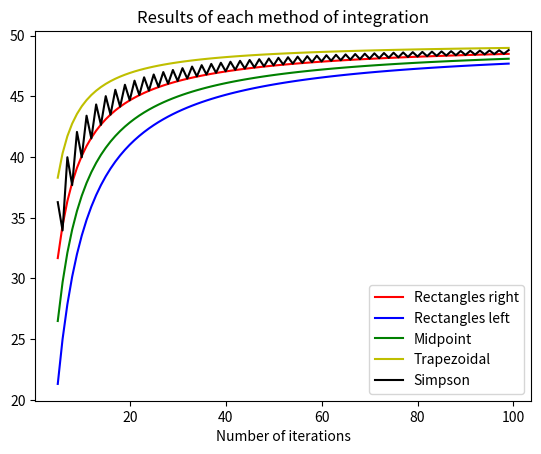

Python code for this plot:
import matplotlib.pyplot as plt
from math import *


def rect_r(xi, yi):
    S = 0
    n = len(xi)
    for i in range(1, n):
        S += yi[i]
    h = (xi[n - 1] - xi[0])/float(n)
    return h*S


def rect_l(xi, yi):
    S = 0
    n = len(xi)
    for i in range(0, n - 1):
        S += yi[i]
    h = (xi[n - 1] - xi[0])/float(n)
    return h*S


def midpoint(xi, yi):
    n = len(xi)
    h = (xi[n - 1] - xi[0])/n
    S = 0
    for i in range(0, n - 1):
        S += (yi[i] + yi[i + 1])/2.0
    return h*S


def trapezoidal(xi, yi):
    n = len(xi)
    h = (xi[n - 1] - xi[0])/float(n)
    S = 0
    m = (xi[0] + xi[n - 1])/2.0
    for i in range(1, n):
        S += yi[i]
    return h*(m + S)


def simpson(xi, yi):
    n = len(xi)
    h = (xi[n - 1] - xi[0])/float(n)
    S = yi[0] + yi[n - 1]
    for i in range(0, n - 1, 2):
        S += 2 * yi[i]
    for i in range(0, n, 2):
        S += 4 * yi[i]
    S *= h/3.
    return S

'''
xi = [0, 0.1, 0.2, 0.3, 0.4, 0.5, 0.6, 0.7, 0.8, 0.9, 1]
yi = [0, 0.1, 0.2, 0.3, 0.4, 0.5, 0.6, 0.7, 0.8, 0.9, 1]
print(rect_r(xi, yi))
print(rect_l(xi, yi))
print(midpoint(xi, yi))
print(trapezoidal(xi, yi))
print(simpson(xi, yi))

### La valeur exacte est 0.5 ###
'''

def make_function(f, x, y, n):
    '''
    Collects n values of f equally spaced between x and y
    :param f: a function
    :param x: a number
    :param y: a number > x
    :param n: an integer
    :return: two tables: the table of abscissas and the table of the values of f corresponding to the abscissas
    '''
    xi = []
    yi = []
    h = (y - x)/float(n)
    for i in range(n):
        xi.append(x + i * h)
        yi.append(f(xi[i]))
    return xi, yi


def plot_methods(f, x, y, n_min, n_max):
    '''
    Plots the result of each method on f between x and y, for each number of iterations between n_min and n_max
    :param f: a function
    :param x: a number
    :param y: a number > x
    :param n_min: an integer
    :param n_max: an integer > n_min
    '''
    val_rect_r = []
    val_rect_l = []
    val_midpoint = []
    val_trapezoidal = []
    val_simpson = []
    abscissas = range(n_min, n_max)
    for i in abscissas:
        xi, yi = make_function(f, x, y, i)
        val_rect_r.append(rect_r(xi, yi))
        val_rect_l.append(rect_l(xi, yi))
        val_midpoint.append(midpoint(xi, yi))
        val_trapezoidal.append(trapezoidal(xi, yi))
        val_simpson.append(simpson(xi, yi))

    r_r, = plt.plot(abscissas, val_rect_r, 'r', label='Rectangles right')
    r_l, = plt.plot(abscissas, val_rect_l, 'b', label='Rectangles left')
    mp, = plt.plot(abscissas, val_midpoint, 'g', label='Midpoint')
    tr, = plt.plot(abscissas, val_trapezoidal, 'y', label='Trapezoidal')
    s, = plt.plot(abscissas, val_simpson, 'k', label='Simpson')
    plt.title("Results of each method of integration")
    plt.legend([r_r, r_l, mp, tr, s], ['Rectangles right', 'Rectangles left', 'Midpoint', 'Trapezoidal', 'Simpson'], loc = 0)
    plt.xlabel('Number of iterations')
    plt.show()


def f(x):
    return x


plot_methods(f, 1, 10, 5, 100)

# xi, yi = make_function(f, 0, 10, 5)
# print(xi)
# print(yi)
# print(rect_r(xi, yi))
